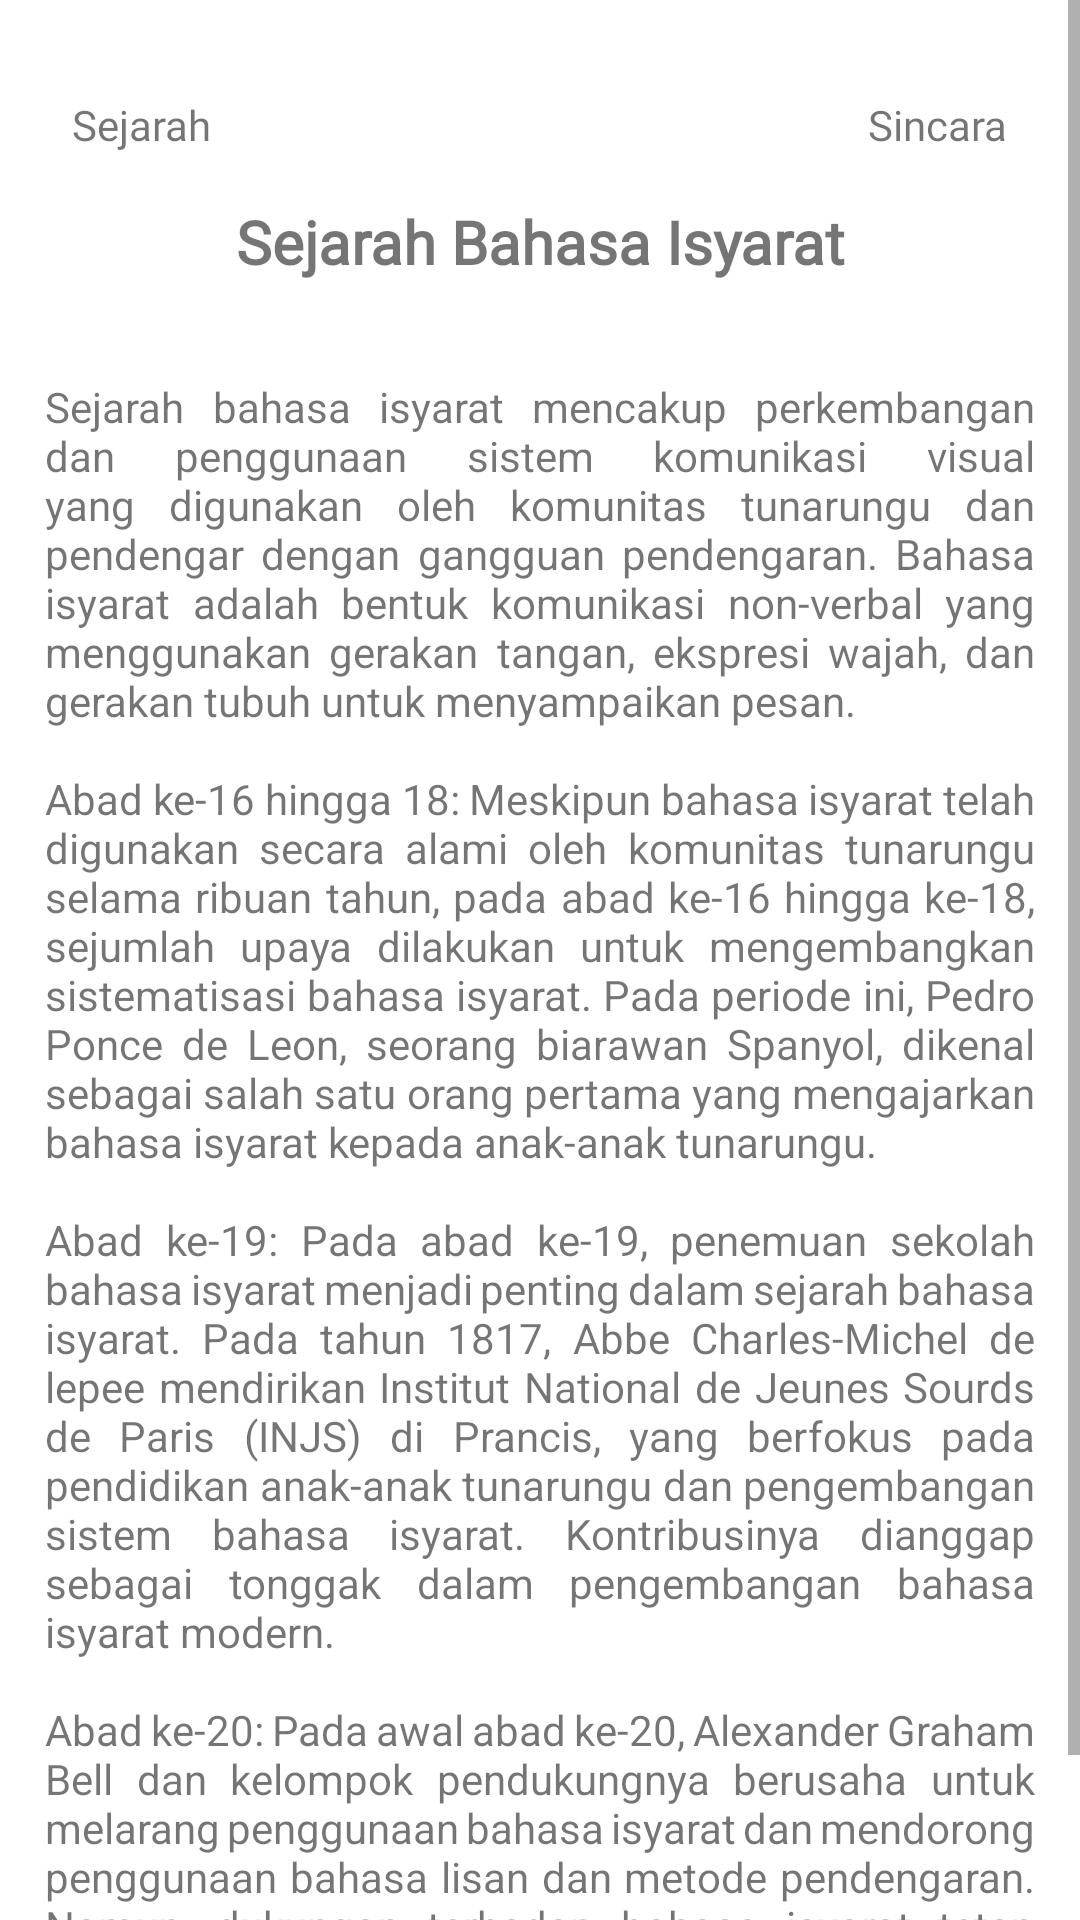

Android layout source for this screen:
<!-- AndroidManifest.xml: application theme Theme.Sincara -->
<!-- res/layout/fragment_sejarah.xml -->
<?xml version="1.0" encoding="utf-8"?>
<ScrollView
    xmlns:android="http://schemas.android.com/apk/res/android"
    xmlns:app="http://schemas.android.com/apk/res-auto"
    xmlns:tools="http://schemas.android.com/tools"
    android:layout_width="match_parent"
    android:layout_height="match_parent">

    <androidx.constraintlayout.widget.ConstraintLayout
        android:layout_width="match_parent"
        android:layout_height="match_parent">

    <TextView
        android:id="@+id/textView12"
        android:layout_width="wrap_content"
        android:layout_height="wrap_content"
        android:layout_marginStart="24dp"
        android:layout_marginTop="32dp"
        android:fontFamily="@font/poppins"
        android:text="@string/sejarah"
        app:layout_constraintBottom_toBottomOf="parent"
        app:layout_constraintEnd_toEndOf="parent"
        app:layout_constraintHorizontal_bias="0.0"
        app:layout_constraintStart_toStartOf="parent"
        app:layout_constraintTop_toTopOf="parent"
        app:layout_constraintVertical_bias="0.0" />

    <TextView
        android:id="@+id/textView13"
        android:layout_width="wrap_content"
        android:layout_height="wrap_content"
        android:layout_marginEnd="24dp"
        android:fontFamily="@font/poppins"
        android:text="@string/app_name"
        app:layout_constraintEnd_toEndOf="parent"
        app:layout_constraintHorizontal_bias="1.0"
        app:layout_constraintStart_toEndOf="@+id/textView12"
        app:layout_constraintTop_toTopOf="@+id/textView12" />

        <TextView
            android:id="@+id/textView14"
            android:layout_width="match_parent"
            android:layout_height="wrap_content"
            android:layout_marginStart="15dp"
            android:layout_marginTop="16dp"
            android:layout_marginEnd="15dp"
            android:fontFamily="@font/poppins_bold"
            android:gravity="center"
            android:text="@string/sejarahjudul"
            android:textSize="20sp"
            android:textStyle="bold"
            app:layout_constraintEnd_toEndOf="parent"
            app:layout_constraintHorizontal_bias="0.0"
            app:layout_constraintStart_toStartOf="@+id/textView12"
            app:layout_constraintTop_toBottomOf="@+id/textView12" />

        <TextView
            android:id="@+id/textView15"
            android:layout_width="match_parent"
            android:layout_height="wrap_content"
            android:layout_marginStart="15dp"
            android:layout_marginTop="32dp"
            android:layout_marginEnd="15dp"
            android:justificationMode="inter_word"
            android:text="@string/sejarahdeskripsi"
            app:layout_constraintBottom_toBottomOf="parent"
            app:layout_constraintEnd_toEndOf="parent"
            app:layout_constraintStart_toStartOf="parent"
            app:layout_constraintTop_toBottomOf="@+id/textView14"
            app:layout_constraintVertical_bias="0.0" />

    </androidx.constraintlayout.widget.ConstraintLayout>
</ScrollView>
<!-- resources referenced by this layout -->
<resources>
  <string name="app_name">Sincara</string>
  <string name="sejarah">Sejarah</string>
  <string name="sejarahdeskripsi">Sejarah bahasa isyarat mencakup perkembangan dan penggunaan sistem komunikasi visual yang digunakan oleh komunitas tunarungu dan pendengar dengan gangguan pendengaran. Bahasa isyarat adalah bentuk komunikasi non-verbal yang menggunakan gerakan tangan, ekspresi wajah, dan gerakan tubuh untuk menyampaikan pesan.\n\nAbad ke-16 hingga 18: Meskipun bahasa isyarat telah digunakan secara alami oleh komunitas tunarungu selama ribuan tahun, pada abad ke-16 hingga ke-18, sejumlah upaya dilakukan untuk mengembangkan sistematisasi bahasa isyarat. Pada periode ini, Pedro Ponce de Leon, seorang biarawan Spanyol, dikenal sebagai salah satu orang pertama yang mengajarkan bahasa isyarat kepada anak-anak tunarungu.\n\nAbad ke-19: Pada abad ke-19, penemuan sekolah bahasa isyarat menjadi penting dalam sejarah bahasa isyarat. Pada tahun 1817, Abbe Charles-Michel de lepee mendirikan Institut National de Jeunes Sourds de Paris (INJS) di Prancis, yang berfokus pada pendidikan anak-anak tunarungu dan pengembangan sistem bahasa isyarat. Kontribusinya dianggap sebagai tonggak dalam pengembangan bahasa isyarat modern.\n\nAbad ke-20: Pada awal abad ke-20, Alexander Graham Bell dan kelompok pendukungnya berusaha untuk melarang penggunaan bahasa isyarat dan mendorong penggunaan bahasa lisan dan metode pendengaran. Namun, dukungan terhadap bahasa isyarat tetap ada, dan pada tahun 1950-an dan 1960-an, gerakan terhadap pengakuan bahasa isyarat sebagai bahasa sah semakin berkembang.</string>
  <string name="sejarahjudul">Sejarah Bahasa Isyarat</string>
  <style name="Theme.Sincara" parent="Theme.MaterialComponents.DayNight.DarkActionBar">
          
          <item name="colorPrimary">@color/green_sincara</item>
          <item name="colorPrimaryVariant">@color/purple_700</item>
          <item name="colorOnPrimary">@color/white</item>
          
          <item name="colorSecondary">@color/teal_200</item>
          <item name="colorSecondaryVariant">@color/teal_700</item>
          <item name="colorOnSecondary">@color/black</item>
          
          <item name="android:statusBarColor">?attr/colorPrimaryVariant</item>
          
      </style>
  <color name="green_sincara">#66D0AD</color>
  <color name="purple_700">#FF3700B3</color>
  <color name="white">#FFFFFFFF</color>
  <color name="teal_200">#FF03DAC5</color>
  <color name="teal_700">#FF018786</color>
  <color name="black">#FF000000</color>
</resources>
